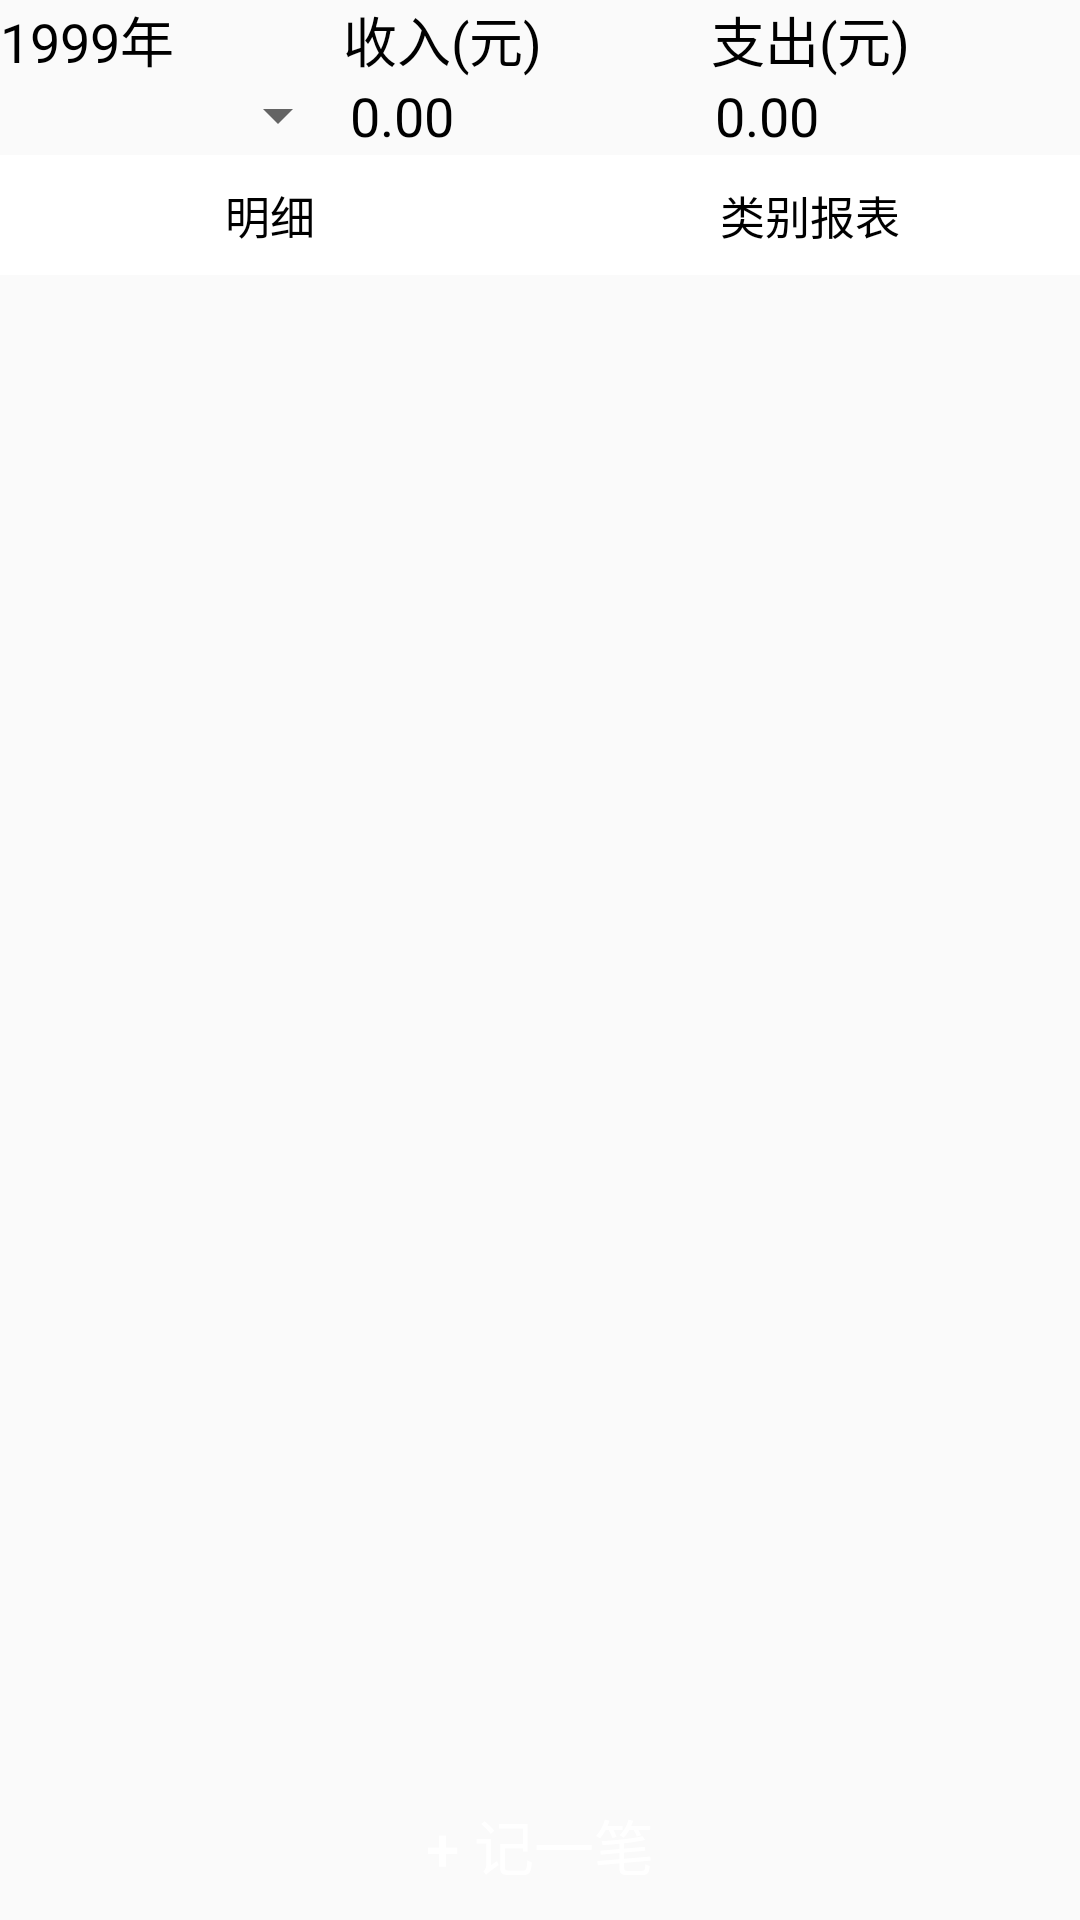

This screen was rendered from an Android layout file. Write that file and the resources it references.
<!-- AndroidManifest.xml: application theme AppTheme -->
<!-- res/layout/spending.xml -->
<?xml version="1.0" encoding="utf-8"?>
<androidx.constraintlayout.widget.ConstraintLayout
    xmlns:android="http://schemas.android.com/apk/res/android" android:layout_width="match_parent"
    android:layout_height="match_parent">


    <LinearLayout
        android:layout_width="match_parent"
        android:layout_height="match_parent"
        android:orientation="vertical">


        
        

        <LinearLayout
            android:layout_width="fill_parent"
            android:layout_height="wrap_content"
            android:orientation="horizontal">
            <TextView
                android:id="@+id/tv_year"
                android:layout_width="wrap_content"
                android:layout_height="fill_parent"
                android:layout_weight="3"
                android:text="1999年"
                android:textColor="@android:color/black"
                android:textSize="18dp"/>
            <TextView
                android:id="@+id/tv_income"
                android:layout_width="wrap_content"
                android:layout_height="fill_parent"
                android:layout_weight="3"
                android:text="收入(元)"
                android:textColor="@android:color/black"
                android:textSize="18dp"/>
            <TextView
                android:id="@+id/tv_outlay"
                android:layout_width="wrap_content"
                android:layout_height="fill_parent"
                android:layout_weight="3"
                android:text="支出(元)"
                android:textColor="@android:color/black"
                android:textSize="18dp"/>
        </LinearLayout>

        <LinearLayout
            android:layout_width="fill_parent"
            android:layout_height="wrap_content"
            android:orientation="horizontal">
            <Spinner
                android:id="@+id/month_spinner"
                android:layout_width="30dp"
                android:layout_height="fill_parent"
                android:gravity="bottom"
                android:layout_weight="3">
            </Spinner>
            <TextView
                android:id="@+id/tv_income_money"
                android:layout_width="wrap_content"
                android:layout_height="fill_parent"
                android:gravity="bottom"
                android:layout_weight="3"
                android:text="0.00"
                android:textColor="@android:color/black"
                android:textSize="18dp"/>
            <TextView
                android:id="@+id/tv_outlay_money"
                android:layout_width="wrap_content"
                android:layout_height="fill_parent"
                android:gravity="bottom"
                android:layout_weight="3"
                android:text="0.00"
                android:textColor="@android:color/black"
                android:textSize="18dp"/>
        </LinearLayout>

        <LinearLayout
            android:layout_width="match_parent"
            android:layout_height="40dp"
            android:layout_marginTop="1dp"
            android:background="@android:color/white"
            android:baselineAligned="false"
            android:gravity="center_vertical"
            android:orientation="horizontal"
            android:paddingBottom="5dp"
            android:paddingTop="5dp">

            
            <TextView
                android:id="@+id/item_detail"
                android:layout_width="0dp"
                android:layout_height="match_parent"
                android:layout_weight="1"
                android:gravity="center_horizontal|center_vertical"
                android:text="@string/detail_tab"
                android:textColor="@color/main_tab_text_color"
                android:textSize="15dp"/>

            
            <TextView
                android:id="@+id/item_category_report"
                android:layout_width="0dp"
                android:layout_height="match_parent"
                android:layout_weight="1"
                android:gravity="center_horizontal|center_vertical"
                android:text="@string/category_report_tab"
                android:textColor="@color/main_tab_text_color"
                android:textSize="15dp"/>
        </LinearLayout>


        <androidx.viewpager2.widget.ViewPager2
            android:id="@+id/mainViewPager"
            android:layout_width="match_parent"
            android:layout_height="0dp"
            android:layout_weight="1"/>
        
        <Button
            android:id="@+id/btnAddRecord"
            style="@style/textstyle"
            android:layout_width="fill_parent"
            android:background="@drawable/cycleanytext_shape"
            android:onClick="OnAddRecordClick"
            android:text="+ 记一笔"
            android:textColor="@android:color/white"
            android:textSize="20dp"/>

    </LinearLayout>



</androidx.constraintlayout.widget.ConstraintLayout>
<!-- resources referenced by this layout -->
<resources>
  <color name="blue">#1ba0e1</color>
  <color name="main_tab_text_color">#000000</color>
  <string name="category_report_tab">类别报表</string>
  <string name="detail_tab">明细</string>
  <style name="textstyle">
          <item name="android:layout_width">fill_parent</item>
          <item name="android:layout_height">50dp</item>
          <item name="android:layout_marginLeft">5dp</item>
          <item name="android:layout_marginRight">5dp</item>
          <item name="android:layout_marginTop">10dp</item>
          <item name="android:gravity">center</item>
      </style>
  <style name="AppTheme" parent="Theme.AppCompat.Light.DarkActionBar">
          
  
          
          <item name="colorPrimary">@color/blue</item>
  
          
          <item name="colorPrimaryDark">@color/blue1</item>
  
          <item name="colorAccent">@color/colorAccent</item>
      </style>
  <color name="blue1">#0c92d4</color>
  <color name="colorAccent">#FF4081</color>
</resources>
